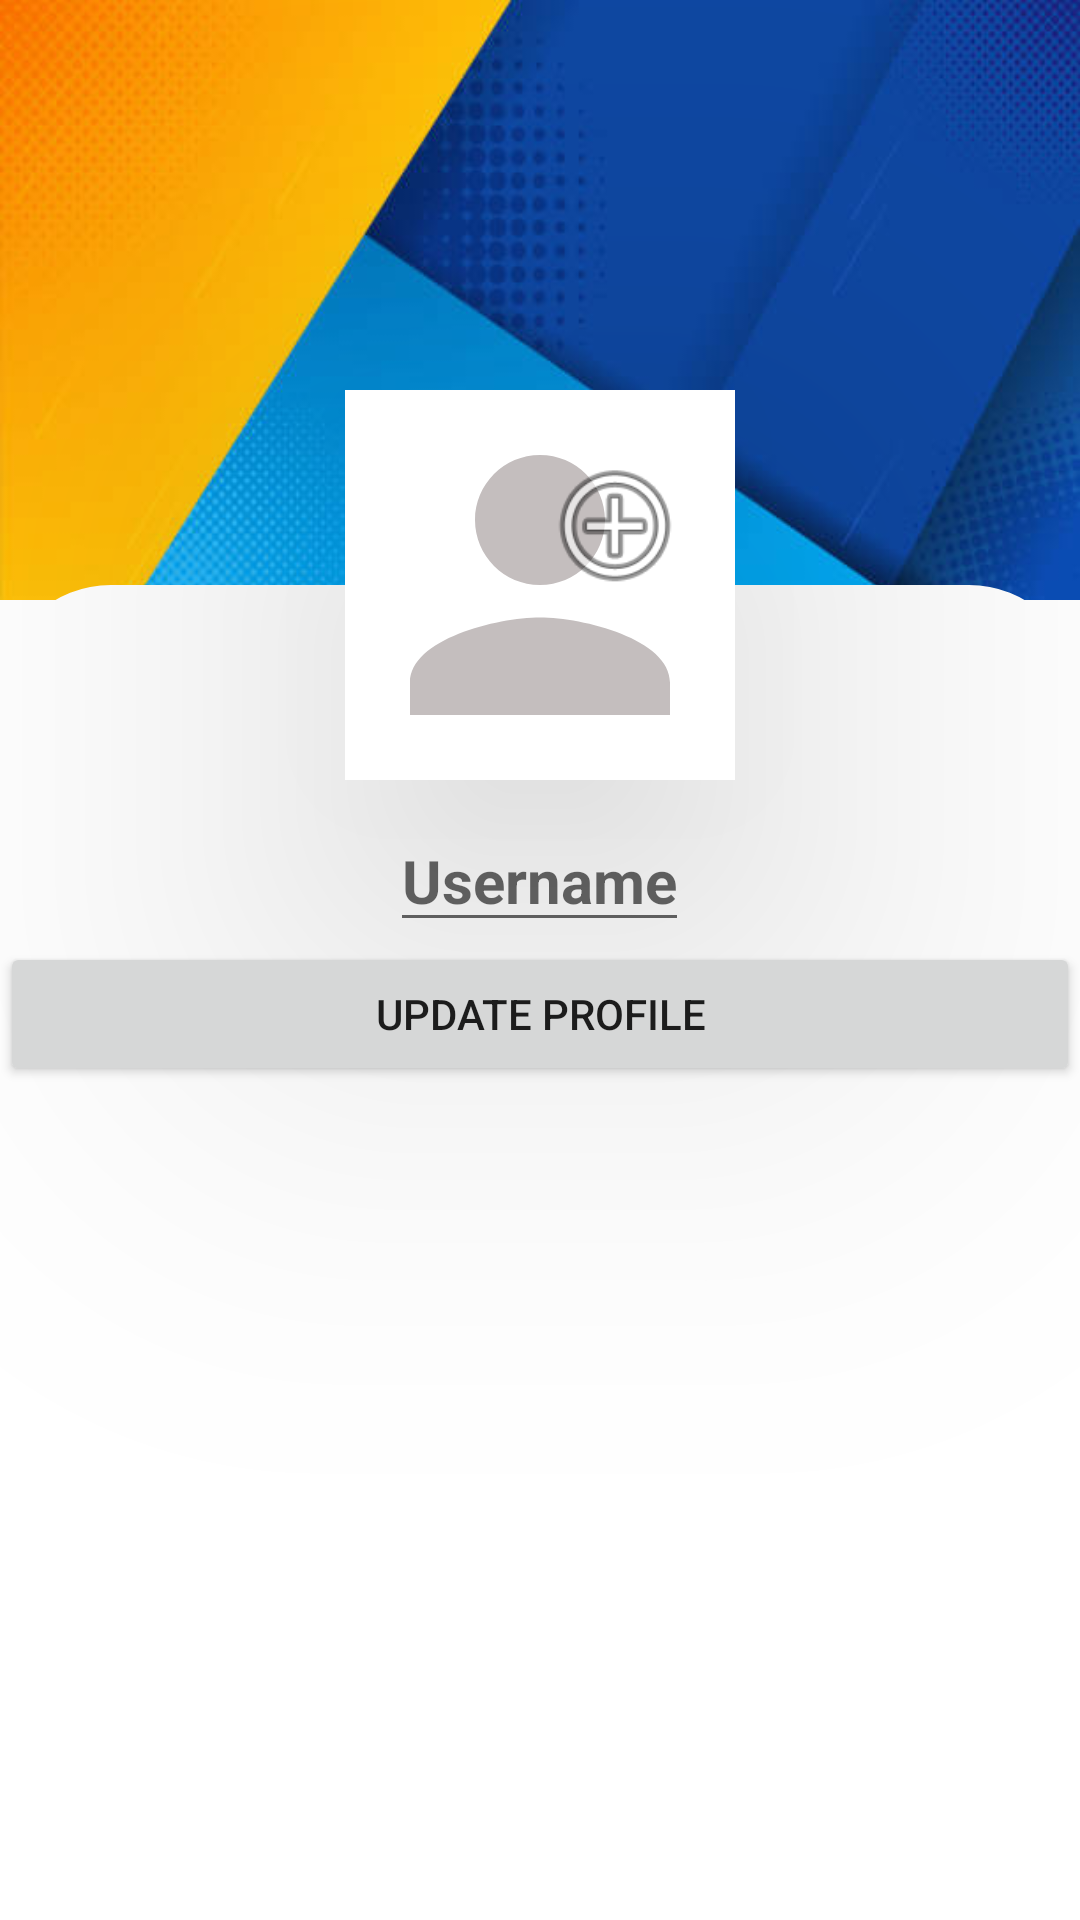

This screen was rendered from an Android layout file. Write that file and the resources it references.
<!-- AndroidManifest.xml: application theme Theme.BookFanApp -->
<!-- res/layout/activity_edit.xml -->
<?xml version="1.0" encoding="utf-8"?>
<FrameLayout xmlns:android="http://schemas.android.com/apk/res/android"
    xmlns:tools="http://schemas.android.com/tools"
    android:layout_width="match_parent"
    android:layout_height="match_parent"
    xmlns:app="http://schemas.android.com/apk/res-auto"
    tools:context=".fragments.EditProfile">

    <View
        android:layout_width="match_parent"
        android:layout_height="200dp"
        android:background="@drawable/istockphoto_1204287269_612x612" />

    <View
        android:layout_width="match_parent"
        android:layout_height="match_parent"
        android:layout_marginTop="195dp"
        android:background="@drawable/shape"
        android:backgroundTint="@android:color/white"
        android:elevation="50dp" />

    <com.google.android.material.imageview.ShapeableImageView
        android:id="@+id/image_person_ep"
        android:layout_width="130dp"
        android:layout_height="130dp"
        android:layout_gravity="center_horizontal"
        android:layout_marginTop="130dp"
        android:background="@android:color/white"
        android:translationZ="90dp"
        app:srcCompat="@drawable/ic_baseline_person_24" />

    <ImageView
        android:id="@+id/addImage_edit_bt"
        android:layout_marginTop="150dp"
        android:layout_marginLeft="180dp"
        android:layout_width="50dp"
        android:layout_height="50dp"
        android:translationZ="90dp"
        app:layout_constraintBottom_toBottomOf="@+id/background_image"
        app:layout_constraintEnd_toEndOf="parent"
        app:layout_constraintStart_toStartOf="parent"
        app:layout_constraintTop_toTopOf="@+id/background_image"
        app:srcCompat="@android:drawable/ic_menu_add" />

    <LinearLayout
        android:layout_width="match_parent"
        android:layout_height="wrap_content"
        android:layout_marginTop="270dp"
        android:translationZ="90dp"
        android:orientation="vertical">



        <EditText
            android:id="@+id/username_editProfile"
            android:layout_width="wrap_content"
            android:layout_height="wrap_content"
            android:layout_gravity="center_horizontal"
            android:hint="Username"
            android:textSize="20dp"
            android:textStyle="bold"
            android:translationZ="90dp" />
        <Button
            android:id="@+id/update_profile"
            android:layout_width="match_parent"
            android:layout_height="wrap_content"
            android:text="UPDATE PROFILE"/>

        <ProgressBar
            android:id="@+id/progressBar_editProfile"
            android:layout_width="wrap_content"
            android:layout_height="wrap_content"
            android:layout_marginTop="50dp"
            android:layout_gravity="center"
            android:visibility="invisible" />



    </LinearLayout>


</FrameLayout>
<!-- resources referenced by this layout -->
<resources>
  <!-- drawable ic_baseline_person_24 (drawable) -->
  <vector android:height="24dp" android:tint="#C4BEBE"
      android:viewportHeight="24" android:viewportWidth="24"
      android:width="24dp" xmlns:android="http://schemas.android.com/apk/res/android">
      <path android:fillColor="@android:color/white" android:pathData="M12,12c2.21,0 4,-1.79 4,-4s-1.79,-4 -4,-4 -4,1.79 -4,4 1.79,4 4,4zM12,14c-2.67,0 -8,1.34 -8,4v2h16v-2c0,-2.66 -5.33,-4 -8,-4z"/>
  </vector>
  <!-- drawable istockphoto_1204287269_612x612: jpg bitmap (drawable, 16757 bytes) -->
  <!-- drawable shape (drawable) -->
  <?xml version="1.0" encoding="utf-8"?>
  <shape xmlns:android="http://schemas.android.com/apk/res/android">
      <corners
          android:topRightRadius="35dp"
          android:topLeftRadius="35dp"/>
  
      <stroke
          android:width="4dp"
          android:color="@android:color/white" />
  
  </shape>
  <style name="Theme.BookFanApp" parent="Theme.MaterialComponents.DayNight.DarkActionBar">
          
          <item name="colorPrimary">@color/blue</item>
          <item name="colorPrimaryVariant">@color/purple_700</item>
          <item name="colorOnPrimary">@color/white</item>
          
          <item name="colorSecondary">@color/teal_200</item>
          <item name="colorSecondaryVariant">@color/teal_700</item>
          <item name="colorOnSecondary">@color/black</item>
          
          <item name="android:statusBarColor" tools:targetApi="l">?attr/colorPrimaryVariant</item>
          
      </style>
  <color name="blue">#2b74a1</color>
  <color name="purple_700">#FF3700B3</color>
  <color name="white">#FFFFFFFF</color>
  <color name="teal_200">#FF03DAC5</color>
  <color name="teal_700">#FF018786</color>
  <color name="black">#FF000000</color>
</resources>
